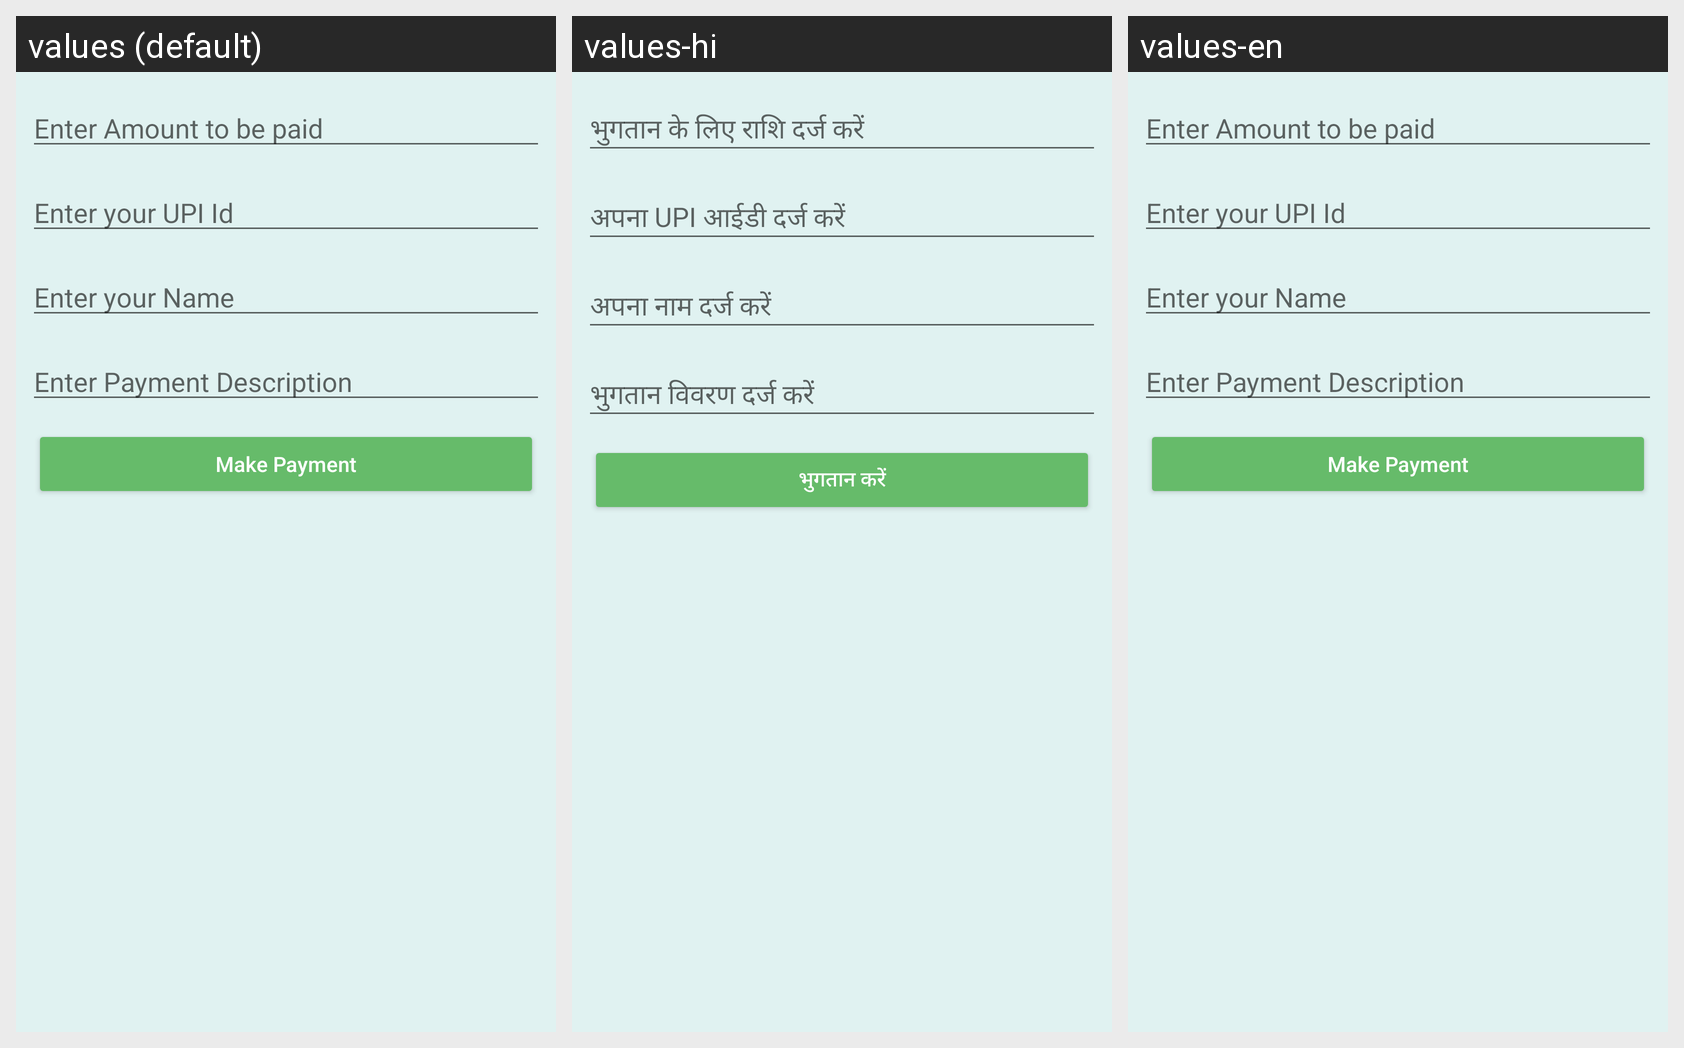

Here is an Android app screen in its default locale and in the app's own translations. Write out the translated-string differences for the strings that appear on this screen.
Android screen res/layout/upi_layout.xml rendered under 3 locales, left to right: values (default), values-hi, values-en. Device: Nexus 5 (rendered at 1080×1920; each locale shown at half size, 540×960, under a caption strip naming it); theme Theme.Test5.
Strings drawn on this screen, with the default value and each locale's value (text and hints the layout hard-codes, and strings that could not be matched under every locale, appear in the picture but are not listed):

enter_amount_to_be_paid
  values: Enter Amount to be paid
  values-hi: भुगतान के लिए राशि दर्ज करें
  values-en: Enter Amount to be paid

enter_your_upi_id
  values: Enter your UPI Id
  values-hi: अपना UPI आईडी दर्ज करें
  values-en: Enter your UPI Id

enter_your_name
  values: Enter your Name
  values-hi: अपना नाम दर्ज करें
  values-en: Enter your Name

enter_payment_description
  values: Enter Payment Description
  values-hi: भुगतान विवरण दर्ज करें
  values-en: Enter Payment Description

make_payment
  values: Make Payment
  values-hi: भुगतान करें
  values-en: Make Payment
